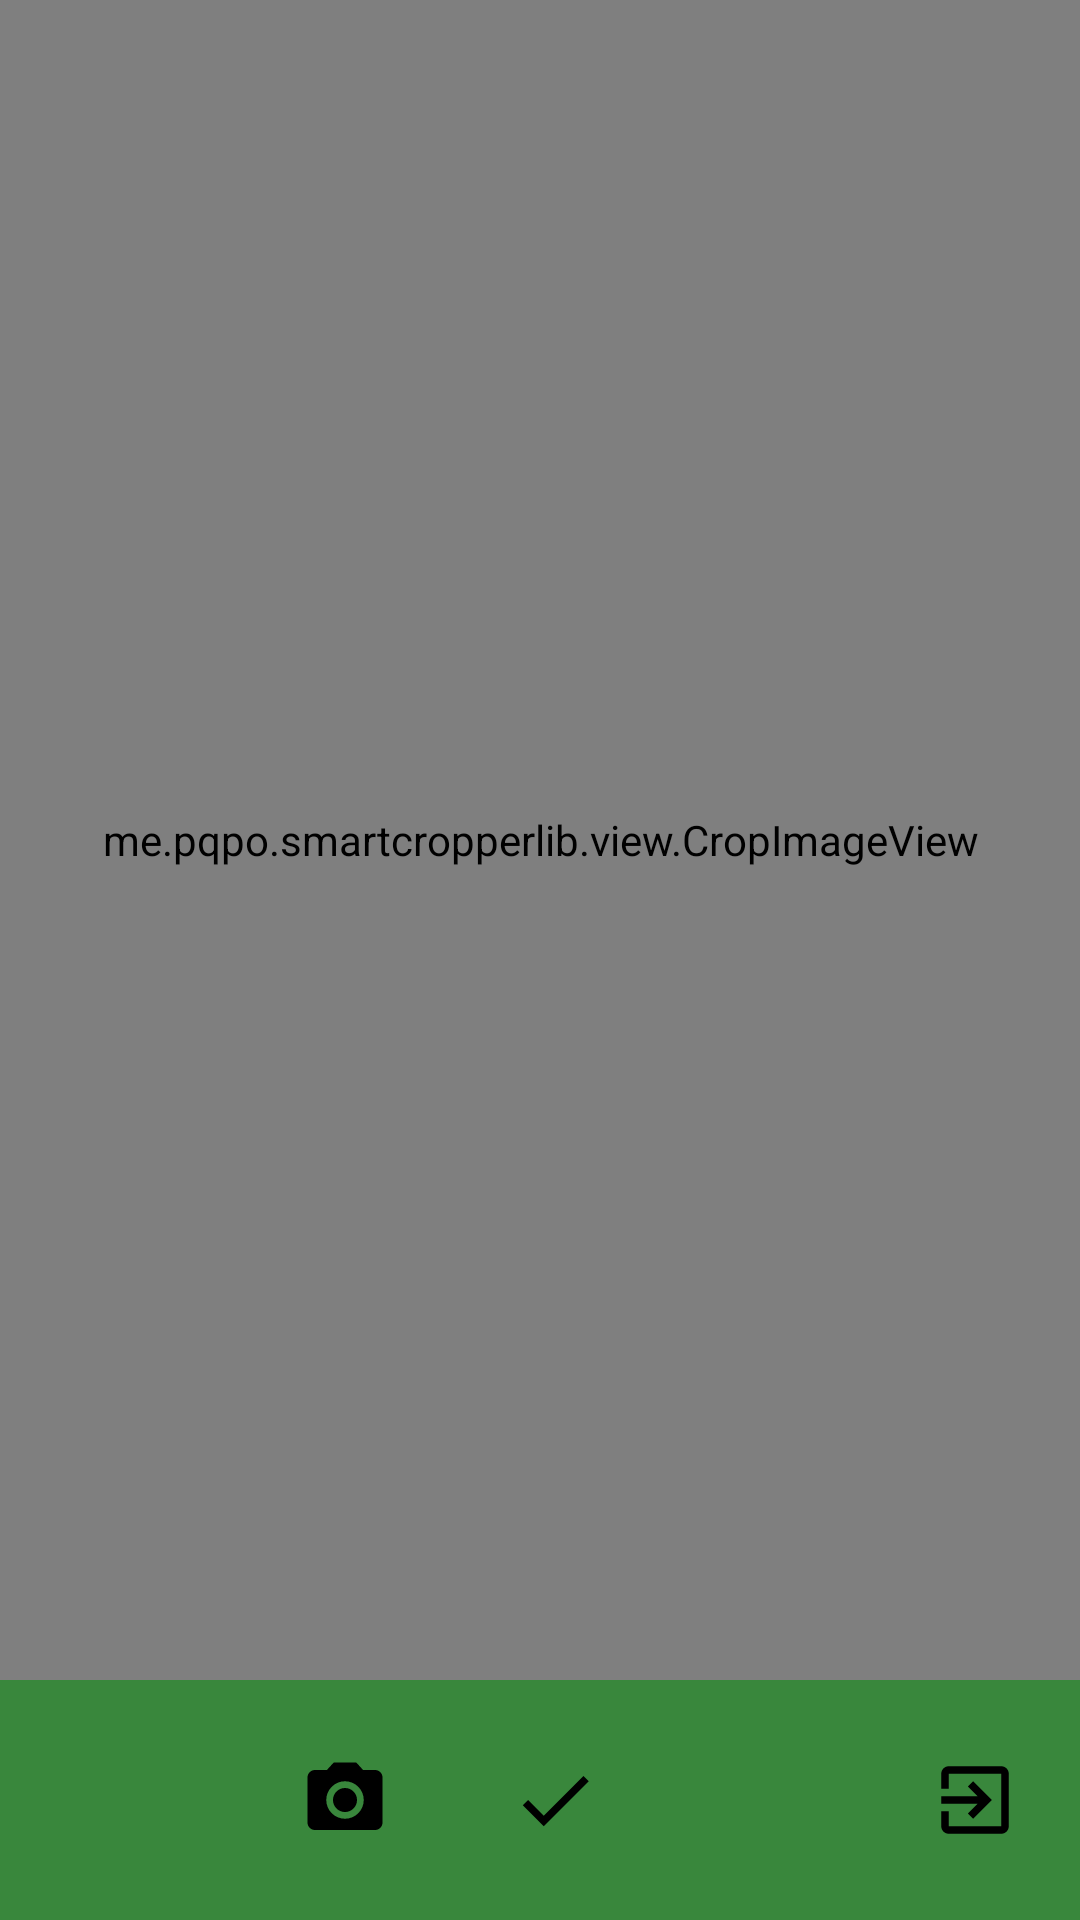

Layout XML and referenced resources for this Android screen:
<!-- AndroidManifest.xml: activity theme AppTheme.NoActionBar -->
<!-- res/layout/activity_take_photo.xml -->
<?xml version="1.0" encoding="utf-8"?>
<RelativeLayout
    xmlns:android="http://schemas.android.com/apk/res/android"
    xmlns:app="http://schemas.android.com/apk/res-auto"
    xmlns:tools="http://schemas.android.com/tools"
    android:layout_width="match_parent"
    android:layout_height="match_parent"
    android:background="@android:color/background_dark">

    <me.pqpo.smartcropperlib.view.CropImageView
        android:id="@+id/image_crop"
        android:layout_width="match_parent"
        android:padding="30dp"
        android:layout_height="match_parent"
        app:civLineColor="@color/colorPrimary"
        android:layout_marginBottom="80dp"
        app:civMagnifierCrossColor="@color/colorPrimaryDark"/>

    <RelativeLayout
        android:id="@+id/save_file"
        android:layout_centerInParent="true"
        android:visibility="invisible"
        android:layout_width="108dp"
        android:layout_height="108dp">

        <com.mingle.widget.LoadingView
            android:layout_width="108dp"
            android:layout_height="108dp" />

        <TextView
            android:layout_width="108dp"
            android:layout_height="wrap_content"
            android:layout_alignParentBottom="true"
            android:text="@string/onSaving"
            android:textAlignment="center"
            android:textColor="@color/darkGreen"
            android:textSize="16sp" />

    </RelativeLayout>

    <LinearLayout
        android:layout_alignParentBottom="true"
        android:background="@color/translucentGreen"
        android:orientation="horizontal"
        android:layout_width="match_parent"
        android:layout_height="80dp">

        <FrameLayout
            android:layout_margin="5dp"
            android:layout_width="70dp"
            android:layout_height="70dp">

            <ImageView
                android:layout_margin="7dp"
                android:id="@+id/pre_photo"
                android:layout_width="56dp"
                android:layout_height="56dp"
                tools:ignore="ContentDescription" />

            <TextView
                android:visibility="invisible"
                android:textAlignment="center"
                android:text="1"
                android:background="@drawable/text_round_background"
                android:textSize="12sp"
                android:id="@+id/photo_number"
                android:textColor="@color/white"
                android:layout_width="16dp"
                android:layout_height="16dp"
                tools:ignore="HardcodedText" />

        </FrameLayout>

        <ImageView
            android:layout_margin="20dp"
            android:src="@drawable/ic_photo_camera"
            android:id="@+id/take_photo"
            android:layout_width="48dp"
            android:layout_weight="1"
            android:layout_height="wrap_content"
            tools:ignore="ContentDescription" />

        <ImageView
            android:layout_margin="20dp"
            android:src="@drawable/ic_ok"
            android:id="@+id/save"
            android:layout_width="48dp"
            android:layout_weight="1"
            android:layout_height="wrap_content"
            tools:ignore="ContentDescription" />

        <ImageView
            android:layout_margin="20dp"
            android:src="@drawable/ic_drop"
            android:id="@+id/drop"
            android:layout_width="48dp"
            android:layout_weight="1"
            android:layout_height="wrap_content"
            tools:ignore="ContentDescription" />

        <ImageView
            android:layout_margin="20dp"
            android:src="@drawable/ic_exit"
            android:id="@+id/exit"
            android:layout_width="48dp"
            android:layout_weight="1"
            android:layout_height="wrap_content"
            tools:ignore="ContentDescription" />

    </LinearLayout>


</RelativeLayout>
<!-- resources referenced by this layout -->
<resources>
  <color name="colorPrimary">#48a94c</color>
  <color name="colorPrimaryDark">#48a94c</color>
  <color name="darkGreen">#009412</color>
  <color name="translucentGreen">#cc48a94c</color>
  <color name="white">#ffffff</color>
  <!-- drawable ic_exit (drawable) -->
  <vector android:height="48dp"
          android:viewportHeight="24.0"
          android:viewportWidth="24.0"
          android:width="48dp"
          xmlns:android="http://schemas.android.com/apk/res/android">
      <path
          android:fillColor="#FF000000"
          android:pathData="M10.09,15.59L11.5,17l5,-5 -5,-5 -1.41,1.41L12.67,11H3v2h9.67l-2.58,2.59zM19,3H5c-1.11,0 -2,0.9 -2,2v4h2V5h14v14H5v-4H3v4c0,1.1 0.89,2 2,2h14c1.1,0 2,-0.9 2,-2V5c0,-1.1 -0.9,-2 -2,-2z"/>
  </vector>
  <!-- drawable ic_ok (drawable) -->
  <vector android:height="48dp"
          android:viewportHeight="24.0"
          android:viewportWidth="24.0"
          android:width="48dp"
          xmlns:android="http://schemas.android.com/apk/res/android">
      <path
          android:fillColor="#FF000000"
          android:pathData="M9,16.17L4.83,12l-1.42,1.41L9,19 21,7l-1.41,-1.41z"/>
  </vector>
  <!-- drawable ic_photo_camera (drawable) -->
  <vector android:height="48dp"
          android:viewportHeight="24.0"
          android:viewportWidth="24.0"
          android:width="48dp"
          xmlns:android="http://schemas.android.com/apk/res/android">
      <path
          android:fillColor="#FF000000"
          android:pathData="M12,12m-3.2,0a3.2,3.2 0,1 1,6.4 0a3.2,3.2 0,1 1,-6.4 0"/>
      <path
          android:fillColor="#FF000000"
          android:pathData="M9,2L7.17,4L4,4c-1.1,0 -2,0.9 -2,2v12c0,1.1 0.9,2 2,2h16c1.1,0 2,-0.9 2,-2L22,6c0,-1.1 -0.9,-2 -2,-2h-3.17L15,2L9,2zM12,17c-2.76,0 -5,-2.24 -5,-5s2.24,-5 5,-5 5,2.24 5,5 -2.24,5 -5,5z"/>
  </vector>
  <!-- drawable text_round_background (drawable) -->
  <?xml version="1.0" encoding="utf-8"?>
  <shape
      xmlns:android= "http://schemas.android.com/apk/res/android"
      android:shape="oval"
      android:useLevel="false">
  
      <solid android:color="@color/darkSlateBlue"/>
  
      <stroke
          android:width="1dp"
          android:color="@color/white"/>
  
      <size
          android:width="12dp"
          android:height="12dp"/>
  
  </shape>
  <style name="AppTheme.NoActionBar">
          <item name="windowActionBar">false</item>
          <item name="windowNoTitle">true</item>
      </style>
  <color name="darkSlateBlue">#483D8B</color>
</resources>
